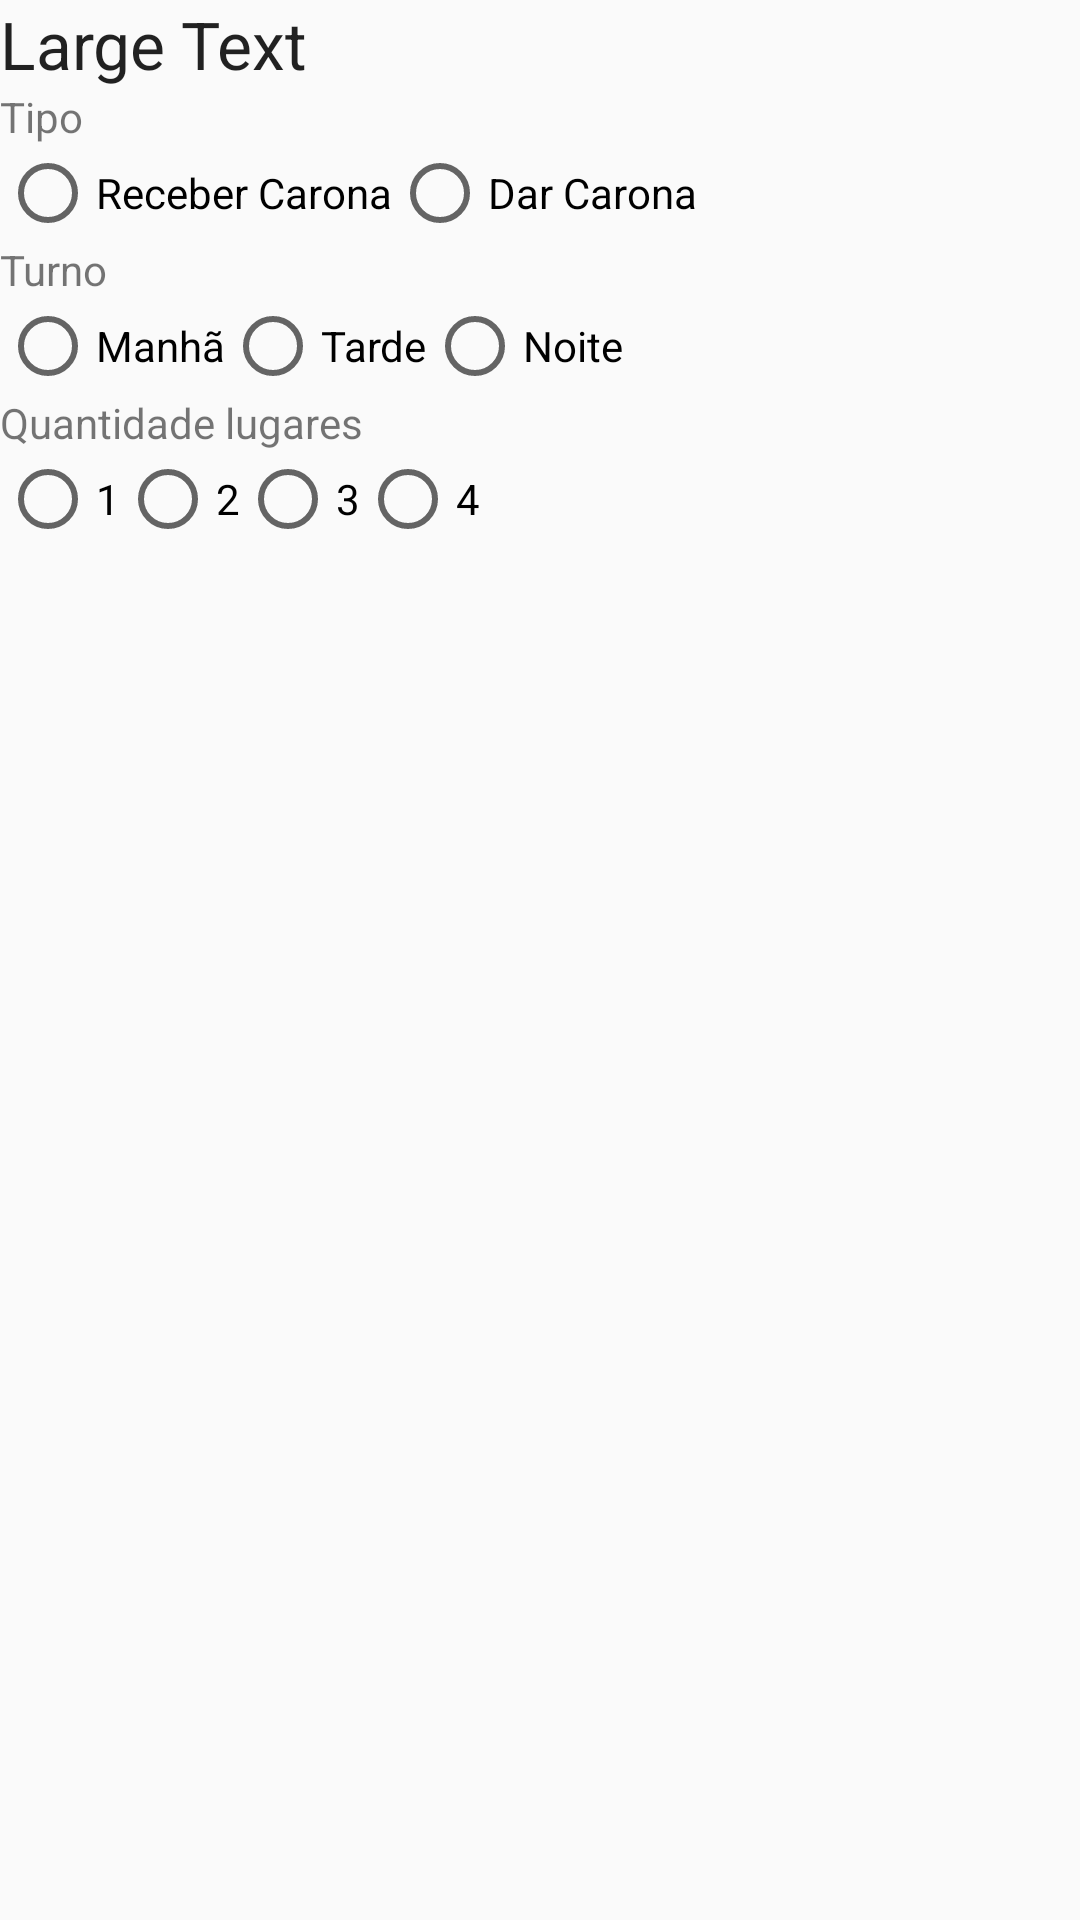

The Android layout XML behind this screen, and the referenced resources:
<!-- AndroidManifest.xml: application theme AppTheme -->
<!-- res/layout/activity_configura_dia.xml -->
<LinearLayout xmlns:android="http://schemas.android.com/apk/res/android"
    xmlns:tools="http://schemas.android.com/tools"
    android:layout_width="match_parent"
    android:layout_height="match_parent"
    android:orientation="vertical"
    tools:context="br.unisc.pdm.caronauniscapp.FormPessoa"
    android:weightSum="1">

    <TextView
        android:layout_width="wrap_content"
        android:layout_height="wrap_content"
        android:textAppearance="?android:attr/textAppearanceLarge"
        android:text="Large Text"
        android:id="@+id/cfgdia_data_titulo" />

    <TextView
        android:text="@string/label_tipo_ag"
        android:layout_width="wrap_content"
        android:layout_height="wrap_content"
        android:id="@+id/textView4" />

    <RadioGroup
        android:layout_width="match_parent"
        android:layout_height="wrap_content"
        android:orientation="horizontal">

    <RadioButton
        android:layout_width="wrap_content"
        android:layout_height="wrap_content"
        android:text="@string/radio_receber"
        android:id="@+id/radio_receber"
        android:checked="false" />

    <RadioButton
        android:layout_width="wrap_content"
        android:layout_height="wrap_content"
        android:text="@string/radio_dar"
        android:id="@+id/radio_dar"   />

    </RadioGroup>

    <TextView
        android:text="@string/label_turno"
        android:layout_width="wrap_content"
        android:layout_height="wrap_content" />

    <RadioGroup
        android:layout_width="match_parent"
        android:layout_height="wrap_content"
        android:orientation="horizontal">

        <RadioButton
            android:layout_width="wrap_content"
            android:layout_height="wrap_content"
            android:text="@string/label_manha"
            android:id="@+id/radio_manha"
            android:checked="false" />

        <RadioButton
            android:layout_width="wrap_content"
            android:layout_height="wrap_content"
            android:text="@string/label_tarde"
            android:id="@+id/radio_tarde"   />

        <RadioButton
            android:layout_width="wrap_content"
            android:layout_height="wrap_content"
            android:text="@string/label_noite"
            android:id="@+id/radio_noite"   />
    </RadioGroup>

    <TextView
        android:text="@string/label_qtde_passageiros"
        android:layout_width="wrap_content"
        android:layout_height="wrap_content"
        android:id="@+id/textView4" />

    <RadioGroup
        android:layout_width="match_parent"
        android:layout_height="wrap_content"
        android:orientation="horizontal">

        <RadioButton
            android:layout_width="wrap_content"
            android:layout_height="wrap_content"
            android:text="1"
            android:id="@+id/radio_carona_qtd1"
            android:checked="false" />

        <RadioButton
            android:layout_width="wrap_content"
            android:layout_height="wrap_content"
            android:text="2"
            android:id="@+id/radio_carona_qtd2"
            android:checked="false" />

        <RadioButton
            android:layout_width="wrap_content"
            android:layout_height="wrap_content"
            android:text="3"
            android:id="@+id/radio_carona_qtd3"
            android:checked="false" />

        <RadioButton
            android:layout_width="wrap_content"
            android:layout_height="wrap_content"
            android:text="4"
            android:id="@+id/radio_carona_qtd4"
            android:checked="false" />

    </RadioGroup>

    <EditText
        android:layout_width="match_parent"
        android:layout_height="wrap_content"
        android:id="@+id/edit_id"
        android:visibility="invisible"/>


</LinearLayout>
<!-- resources referenced by this layout -->
<resources>
  <string name="label_manha">Manhã</string>
  <string name="label_noite">Noite</string>
  <string name="label_qtde_passageiros">Quantidade lugares</string>
  <string name="label_tarde">Tarde</string>
  <string name="label_tipo_ag">Tipo</string>
  <string name="label_turno">Turno</string>
  <string name="radio_dar">Dar Carona</string>
  <string name="radio_receber">Receber Carona</string>
  <style name="AppTheme" parent="Theme.AppCompat.Light.DarkActionBar">
          
      </style>
</resources>
